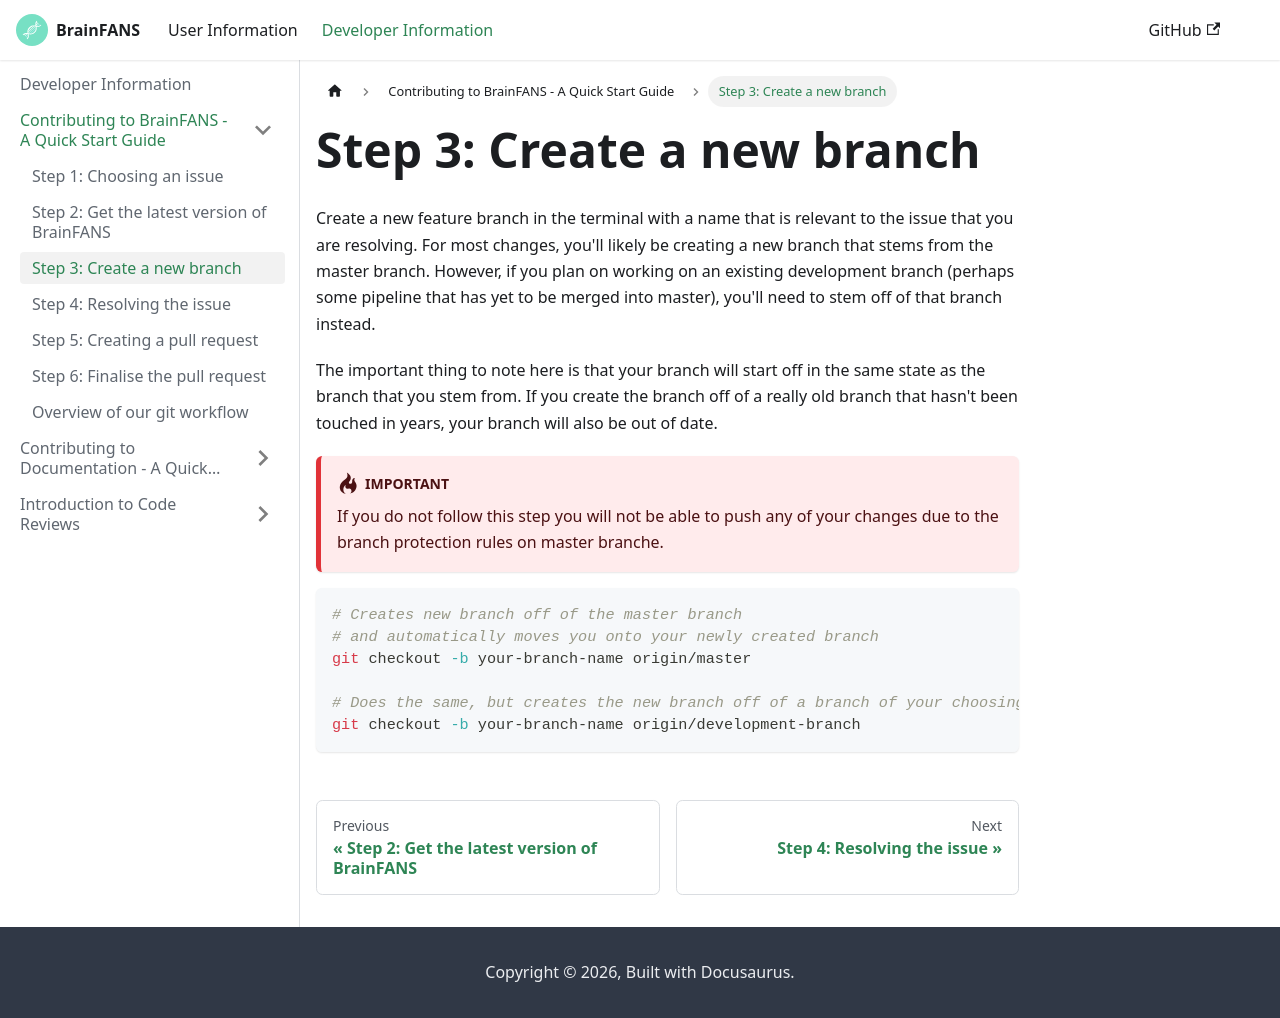

repository: ejh243/BrainFANS · page: Developer-information/Contributing-to-repository/Creating-new-branch.html · generator: docusaurus

---
sidebar_position: 3
title: "Step 3: Create a new branch"
description: Create a new sub branch off of existing development branches
---

# Step 3: Create a new branch

Create a new feature branch in the terminal with a name that is relevant 
to the issue that you are resolving. For most changes, you'll likely
be creating a new branch that stems from the master branch. However, if you
plan on working on an existing development branch (perhaps some pipeline
that has yet to be merged into master), you'll need to stem off of that
branch instead. 

The important thing to note here is that your branch will start off in the
same state as the branch that you stem from. If you create the branch off of
a really old branch that hasn't been touched in years, your branch will also
be out of date.

:::danger[Important]
If you do not follow this step you will not be able to push any of your 
changes due to the branch protection rules on master branche.
:::


```bash
# Creates new branch off of the master branch
# and automatically moves you onto your newly created branch
git checkout -b your-branch-name origin/master 

# Does the same, but creates the new branch off of a branch of your choosing 
git checkout -b your-branch-name origin/development-branch
```
